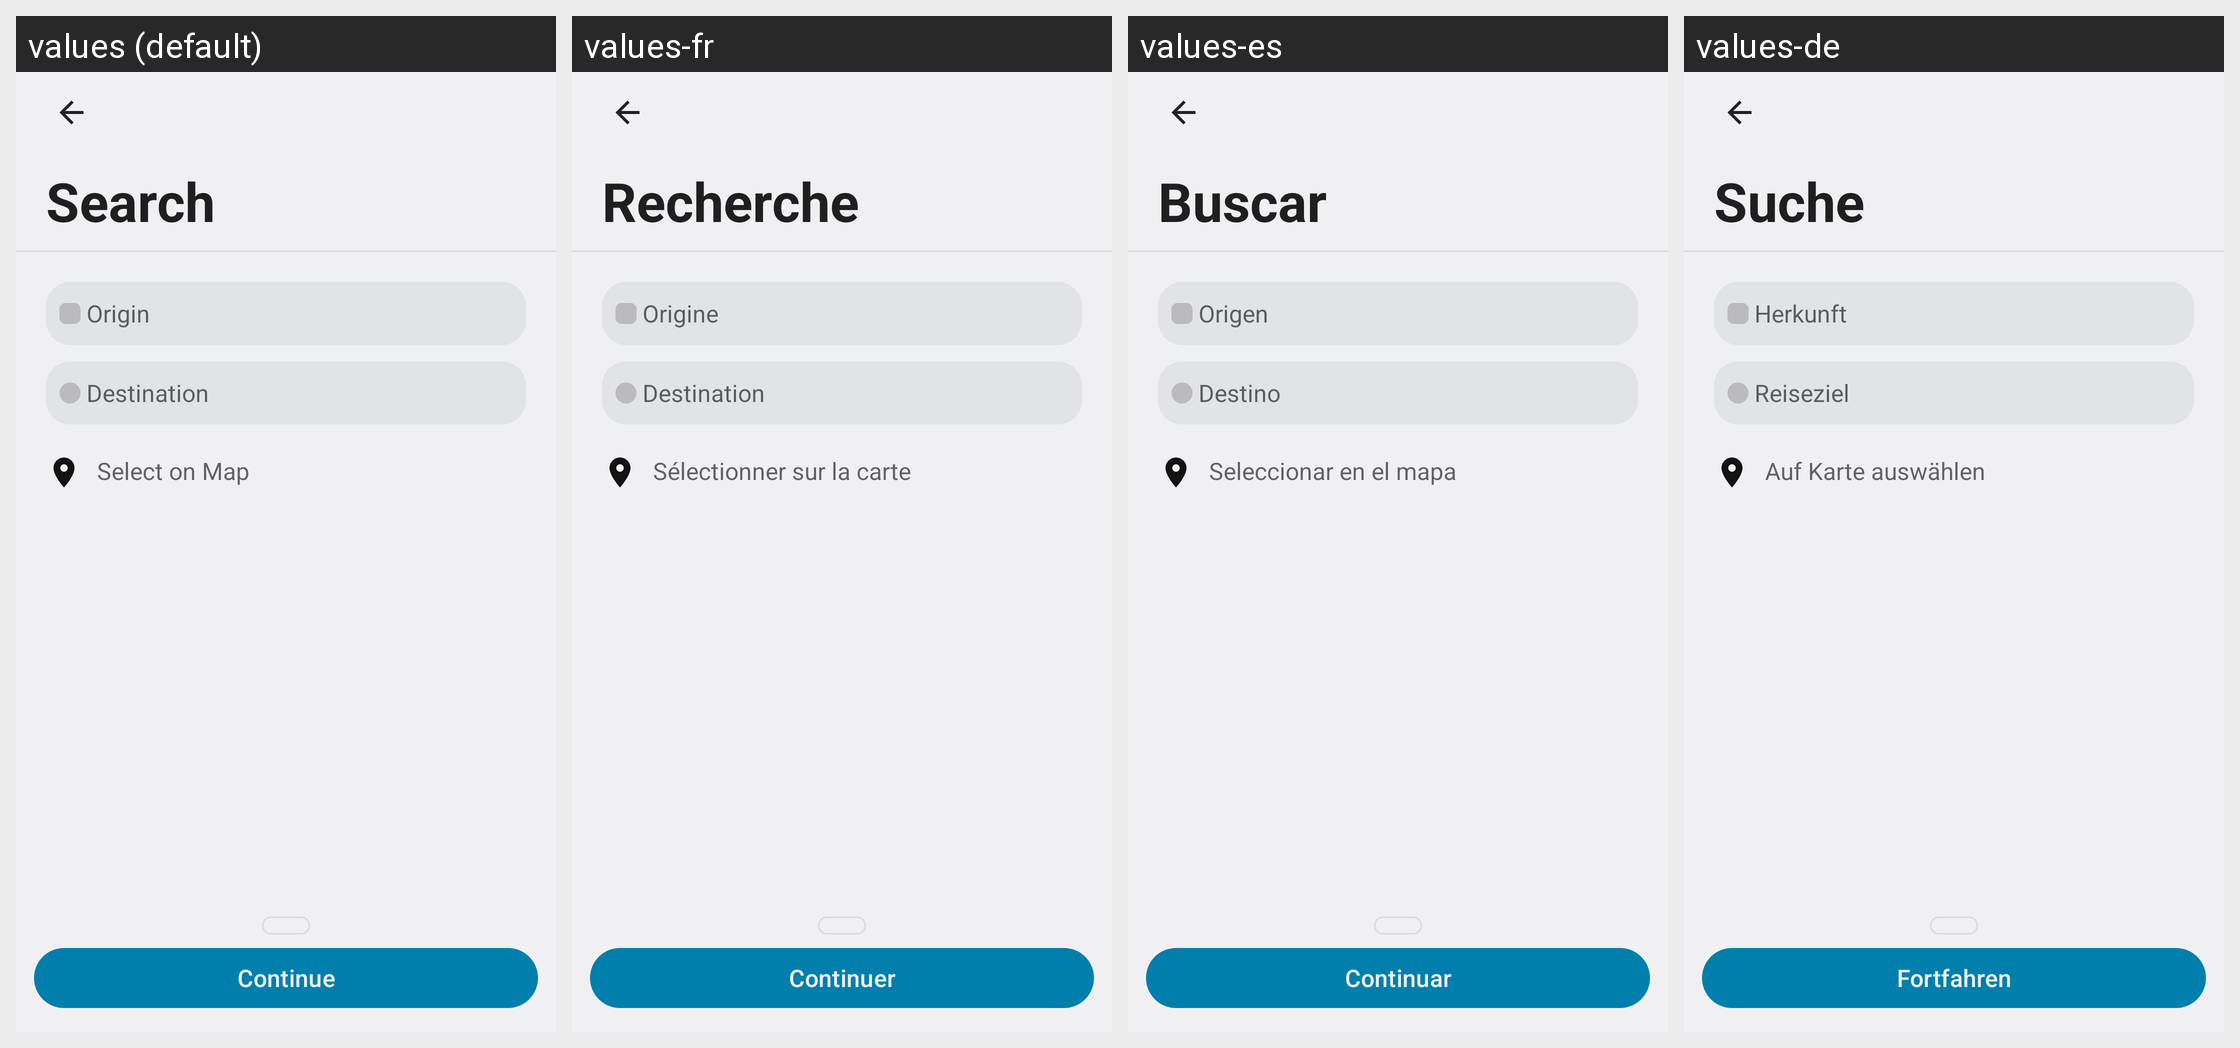

Locale-by-locale string values for the Android screen shown in this grid:
Android screen res/layout/search_activity.xml rendered under 4 locales, left to right: values (default), values-fr, values-es, values-de. Device: Nexus 5 (rendered at 1080×1920; each locale shown at half size, 540×960, under a caption strip naming it); theme AppTheme.
Other locales in the repository, not shown: values-it, values-ja, values-nl-rNL, values-pl, values-pt-rPT, values-rom, values-ru, values-uk.
Strings drawn on this screen, with the default value and each locale's value (text and hints the layout hard-codes, and strings that could not be matched under every locale, appear in the picture but are not listed):

search_name
  values: Search
  values-fr: Recherche
  values-es: Buscar
  values-de: Suche

origin
  values: Origin
  values-fr: Origine
  values-es: Origen
  values-de: Herkunft

destination
  values: Destination
  values-fr: Destination
  values-es: Destino
  values-de: Reiseziel

select_on_map
  values: Select on Map
  values-fr: Sélectionner sur la carte
  values-es: Seleccionar en el mapa
  values-de: Auf Karte auswählen

continue_text
  values: Continue
  values-fr: Continuer
  values-es: Continuar
  values-de: Fortfahren
